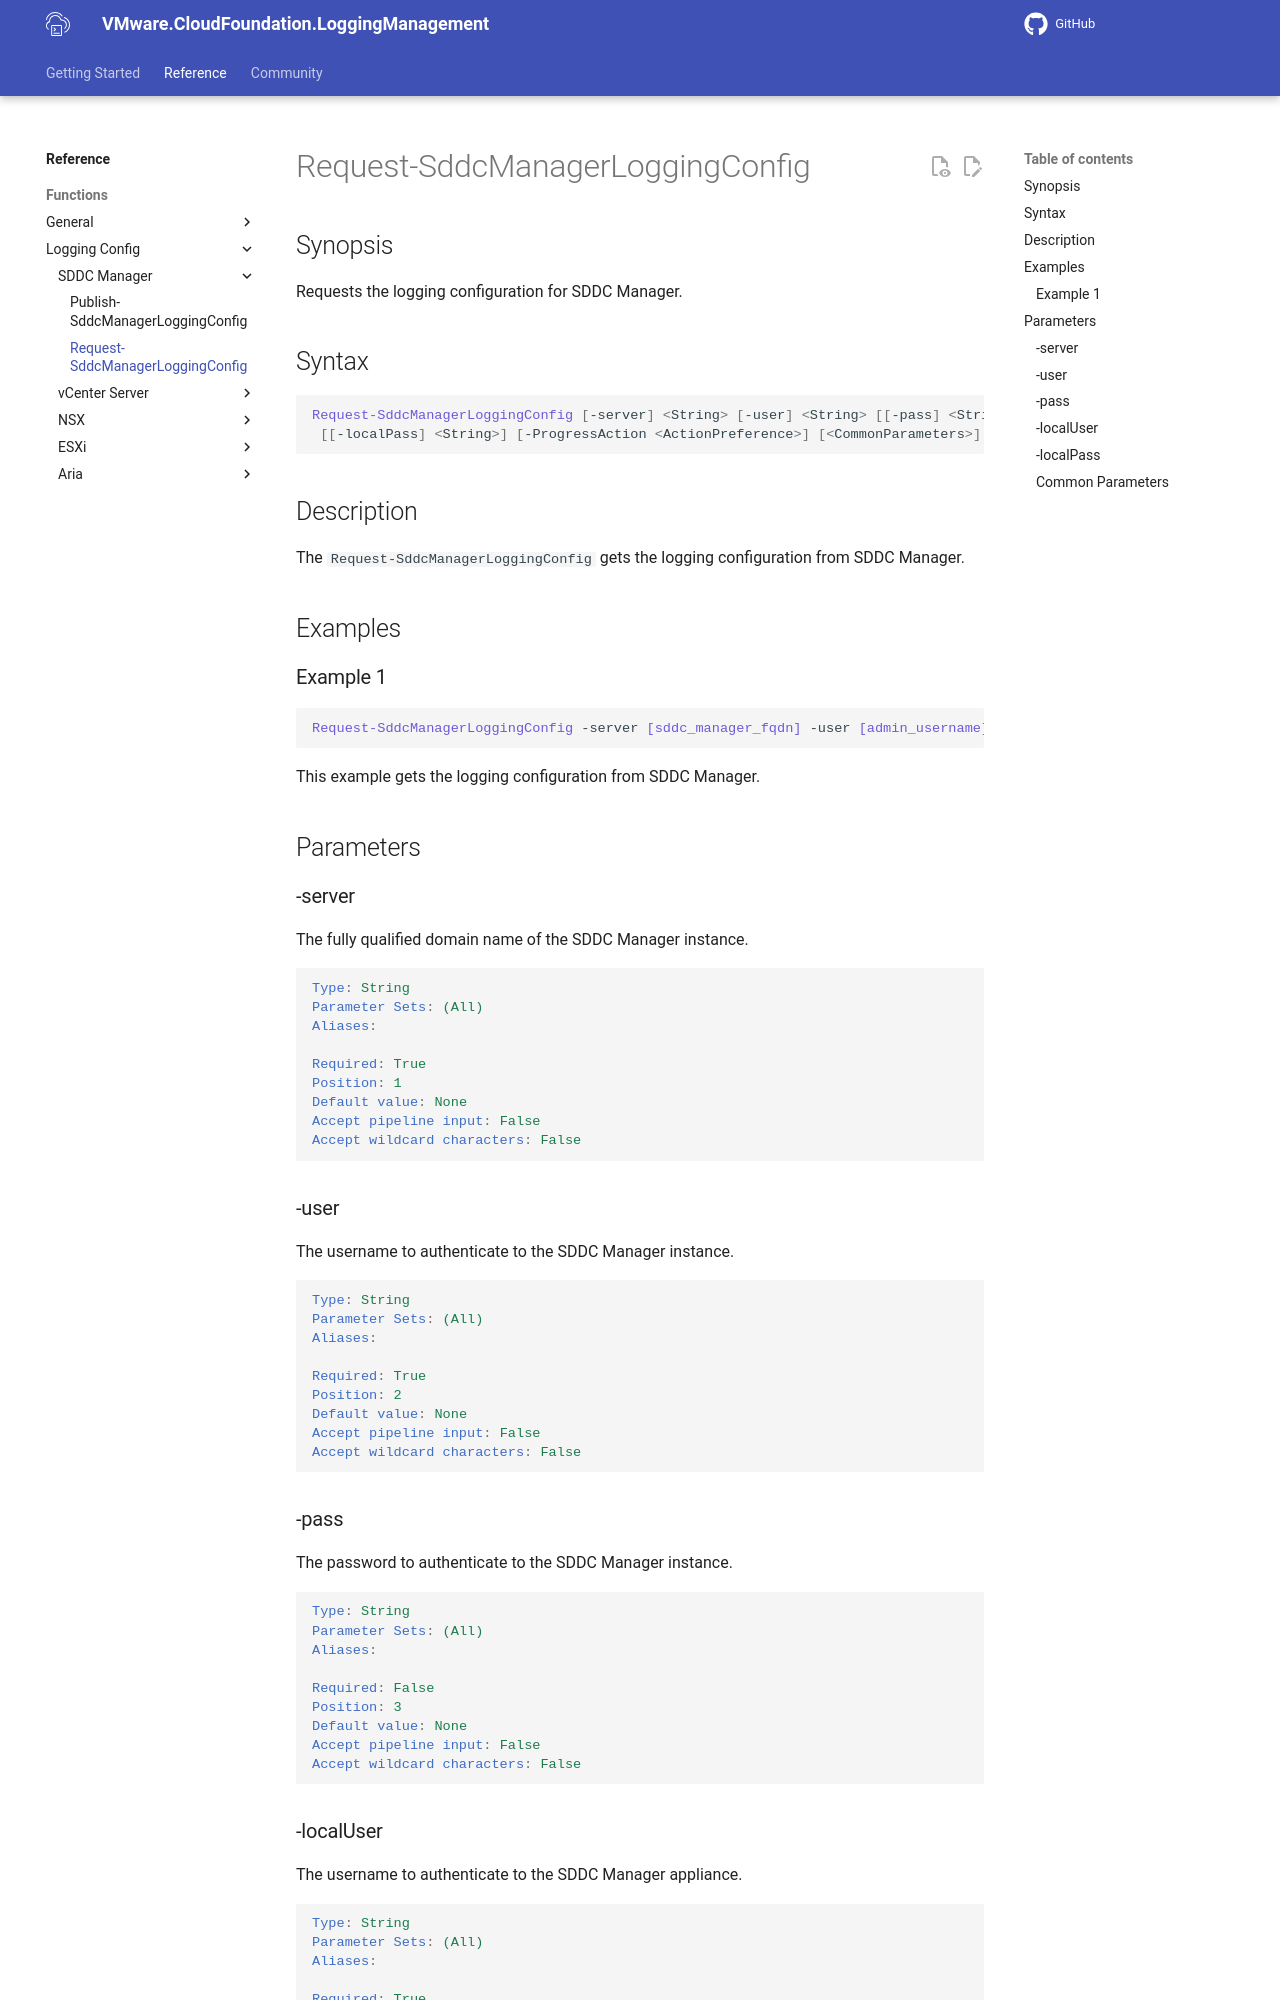

repository: vmware/powershell-module-for-vmware-cloud-foundation-logging-management · page: documentation/functions/Request-SddcManagerLoggingConfig/index.html · generator: mkdocs

# Request-SddcManagerLoggingConfig

## Synopsis

Requests the logging configuration for SDDC Manager.

## Syntax

```powershell
Request-SddcManagerLoggingConfig [-server] <String> [-user] <String> [[-pass] <String>] [-localUser] <String>
 [[-localPass] <String>] [-ProgressAction <ActionPreference>] [<CommonParameters>]
```

## Description

The `Request-SddcManagerLoggingConfig` gets the logging configuration from SDDC Manager.

## Examples

### Example 1

```powershell
Request-SddcManagerLoggingConfig -server sfo-vcf01.sfo.rainpole.io -user administrator@vsphere.local -pass VMw@re123! -localUser vcf -localPass VMw@re1!
This example gets the logging configuration from SDDC Manager.
```

## Parameters

### -server

The fully qualified domain name of the SDDC Manager instance.

```yaml
Type: String
Parameter Sets: (All)
Aliases:

Required: True
Position: 1
Default value: None
Accept pipeline input: False
Accept wildcard characters: False
```

### -user

The username to authenticate to the SDDC Manager instance.

```yaml
Type: String
Parameter Sets: (All)
Aliases:

Required: True
Position: 2
Default value: None
Accept pipeline input: False
Accept wildcard characters: False
```

### -pass

The password to authenticate to the SDDC Manager instance.

```yaml
Type: String
Parameter Sets: (All)
Aliases:

Required: False
Position: 3
Default value: None
Accept pipeline input: False
Accept wildcard characters: False
```
